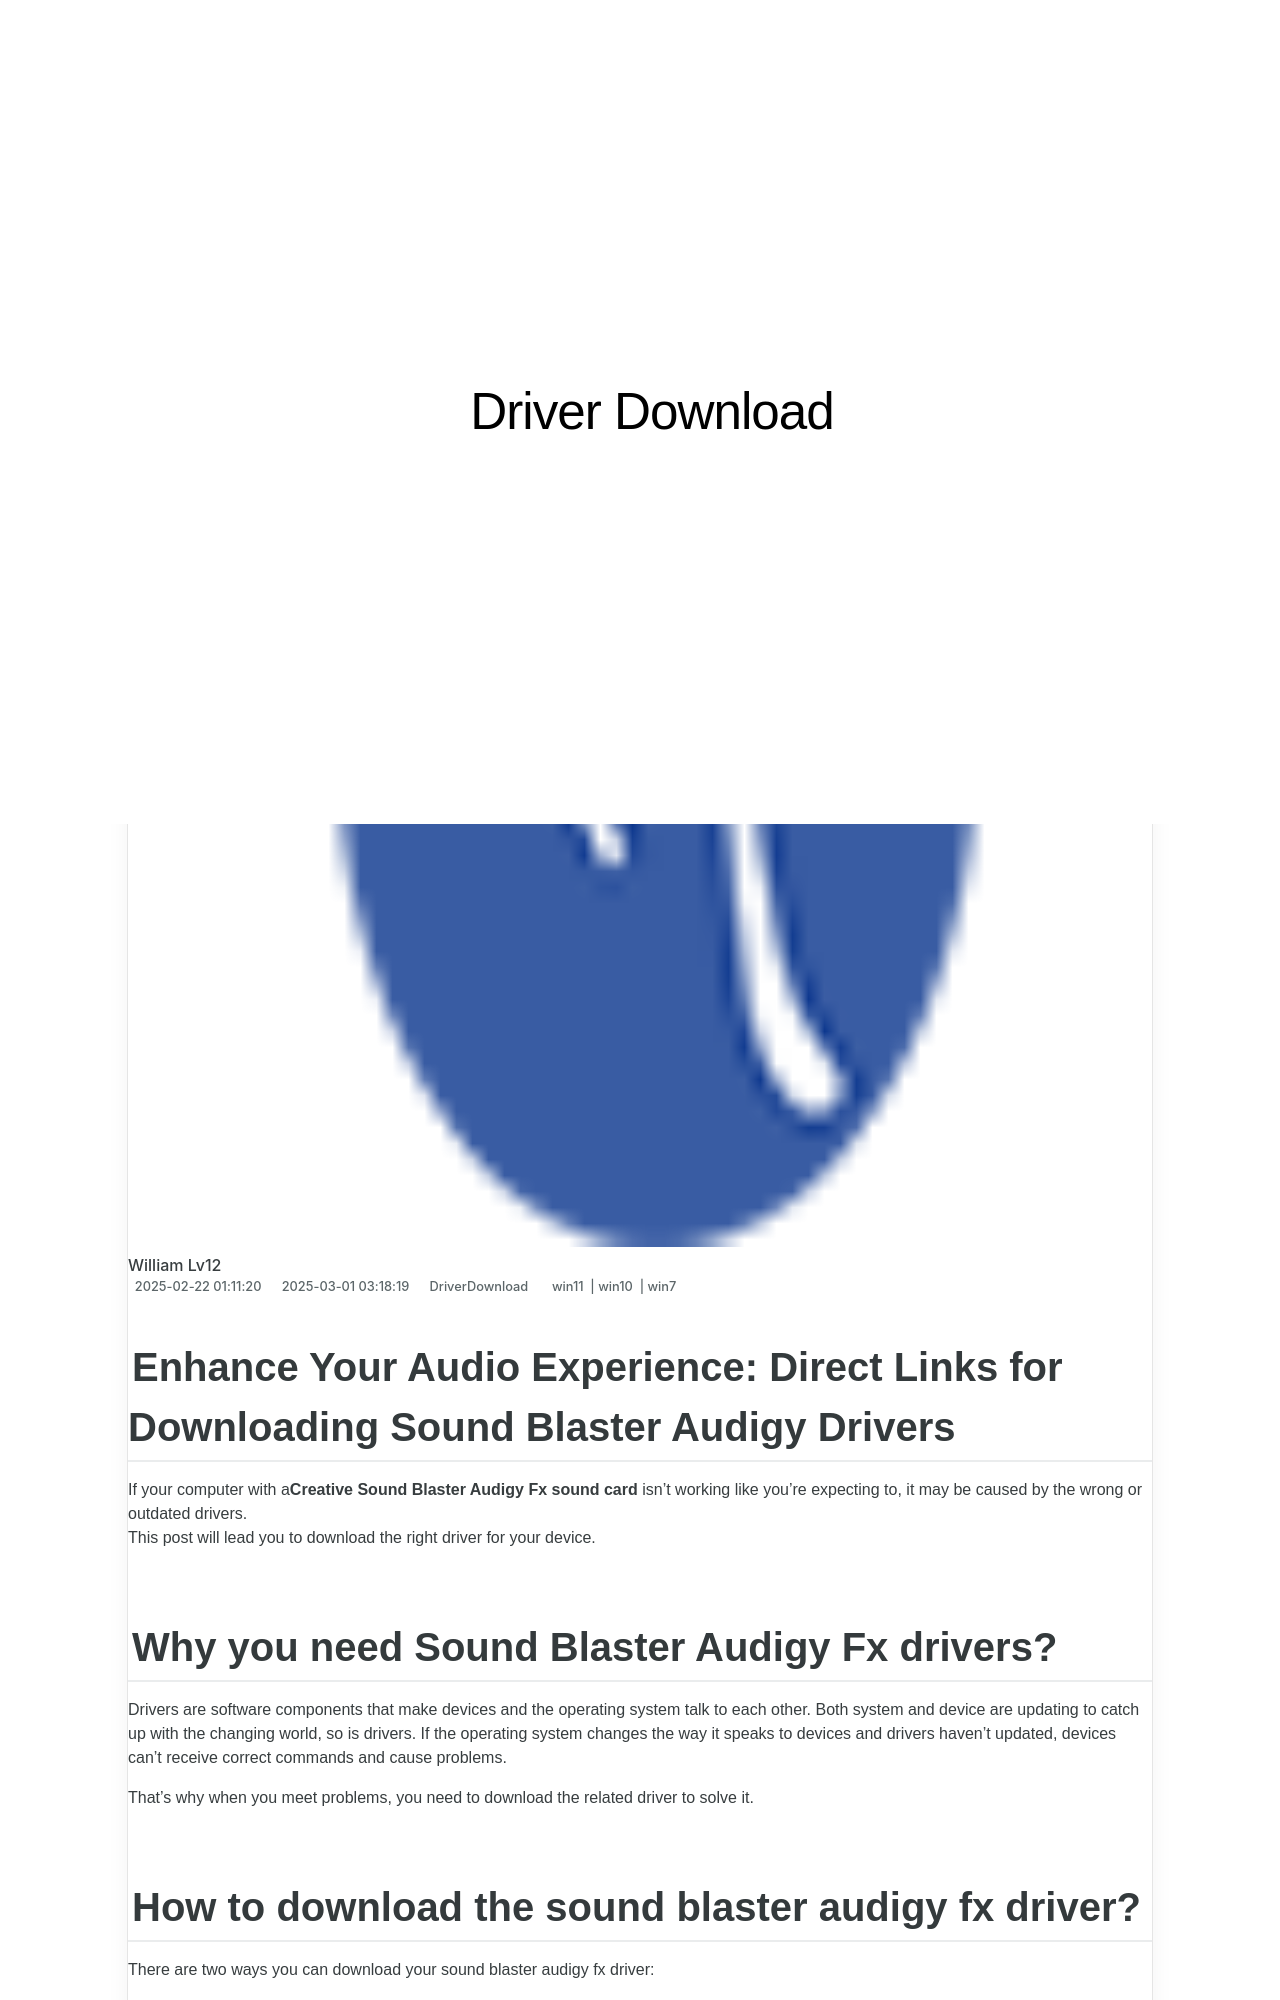

repository: techidaily/site-driver-download · page: 0-gaming-drivers-instantly-for-enhanced-experience/index.html · generator: jekyll

---
title: 0 Gaming Drivers Instantly for Enhanced Experience
date: 2025-02-07T17:54:42.042Z
updated: 2025-02-11T05:12:21.473Z
tags:
  - win11
  - win10
  - win7
categories:
  - DriverDownload
description: This Article Describes 0 Gaming Drivers Instantly for Enhanced Experience
excerpt: This Article Describes 0 Gaming Drivers Instantly for Enhanced Experience
thumbnail: https://thmb.techidaily.com/cbb1e3102bf892cff8d3ec0a8653b920867c497d12f1be8e2ab6e11d350e85ee.jpg
---

## Enhance Your Audio Experience: Direct Links for Downloading Sound Blaster Audigy Drivers

If your computer with a**Creative Sound Blaster Audigy Fx sound card** isn’t working like you’re expecting to, it may be caused by the wrong or outdated drivers.  
 This post will lead you to download the right driver for your device.

<!-- affiliate ads begin -->
<iframe width="560" height="315" src="https://www.youtube.com/embed/c1yHj02oP3w?si=mwi3FyP0p68gkBqV" title="YouTube video player" frameborder="0" allow="accelerometer; autoplay; clipboard-write; encrypted-media; gyroscope; picture-in-picture; web-share" referrerpolicy="strict-origin-when-cross-origin" allowfullscreen></iframe>
<!-- affiliate ads end -->

## Why you need Sound Blaster Audigy Fx drivers?

 Drivers are software components that make devices and the operating system talk to each other. Both system and device are updating to catch up with the changing world, so is drivers. If the operating system changes the way it speaks to devices and drivers haven’t updated, devices can’t receive correct commands and cause problems.

 That’s why when you meet problems, you need to download the related driver to solve it.

<!-- affiliate ads begin -->
<iframe width="560" height="315" src="https://www.youtube.com/embed/VxFUhesNCKo?si=Ti0ui6DXYP12sjSs" title="YouTube video player" frameborder="0" allow="accelerometer; autoplay; clipboard-write; encrypted-media; gyroscope; picture-in-picture; web-share" referrerpolicy="strict-origin-when-cross-origin" allowfullscreen></iframe>
<!-- affiliate ads end -->

## How to download the sound blaster audigy fx driver?

There are two ways you can download your sound blaster audigy fx driver:

[**Option 1 – Manually**](https://tools.techidaily.com/drivereasy/download/) – You’ll need some computer skills and patience to update your drivers this way because you need to find exactly the right driver online, download it and install it step by step.

OR

**[Option 2 – Automaticall](https://tools.techidaily.com/drivereasy/download/)** [y](https://tools.techidaily.com/drivereasy/download/) **[(Recommended)](https://tools.techidaily.com/drivereasy/download/)**  – This is the quickest and easiest option. It’s all done with just a couple of mouse clicks – easy even if you’re a computer newbie.

<!-- affiliate ads begin -->
<iframe width="560" height="315" src="https://www.youtube.com/embed/oySc0DiqmKc?si=8pynRzuhlq2RUPZ6" title="YouTube video player" frameborder="0" allow="accelerometer; autoplay; clipboard-write; encrypted-media; gyroscope; picture-in-picture; web-share" referrerpolicy="strict-origin-when-cross-origin" allowfullscreen></iframe>
<!-- affiliate ads end -->
